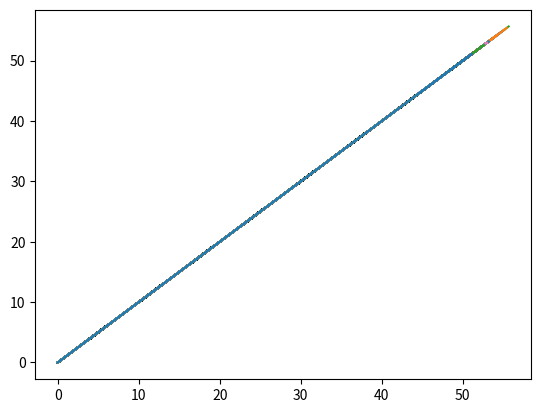

This figure's Python source:
import numpy as np
import numpy.linalg as la
import matplotlib.pyplot as plt
def oracle(x):
    return ((np.sum(x) <= 2) and np.sum(x < 0)) == 0 
X = np.array([0, 0]).reshape(2,1)
print(X)
calls = 0
pos = X
out_pos = X

delta = .989
for j in range(1,100):
    for i in range(1, 100):
        tmpx = X + np.random.uniform(0, delta, (1,2))
        if(oracle(tmpx)):
            calls = calls + 1
            X = tmpx
            print(X)
            pos = np.hstack((pos, X))
            plt.plot(pos[0, :], pos[1,:])
    X = np.array([0, 0]).reshape(2,1)
    pos = X
    out_pos = X

plt.show()
print(calls)

print(pos)
print(out_pos)
